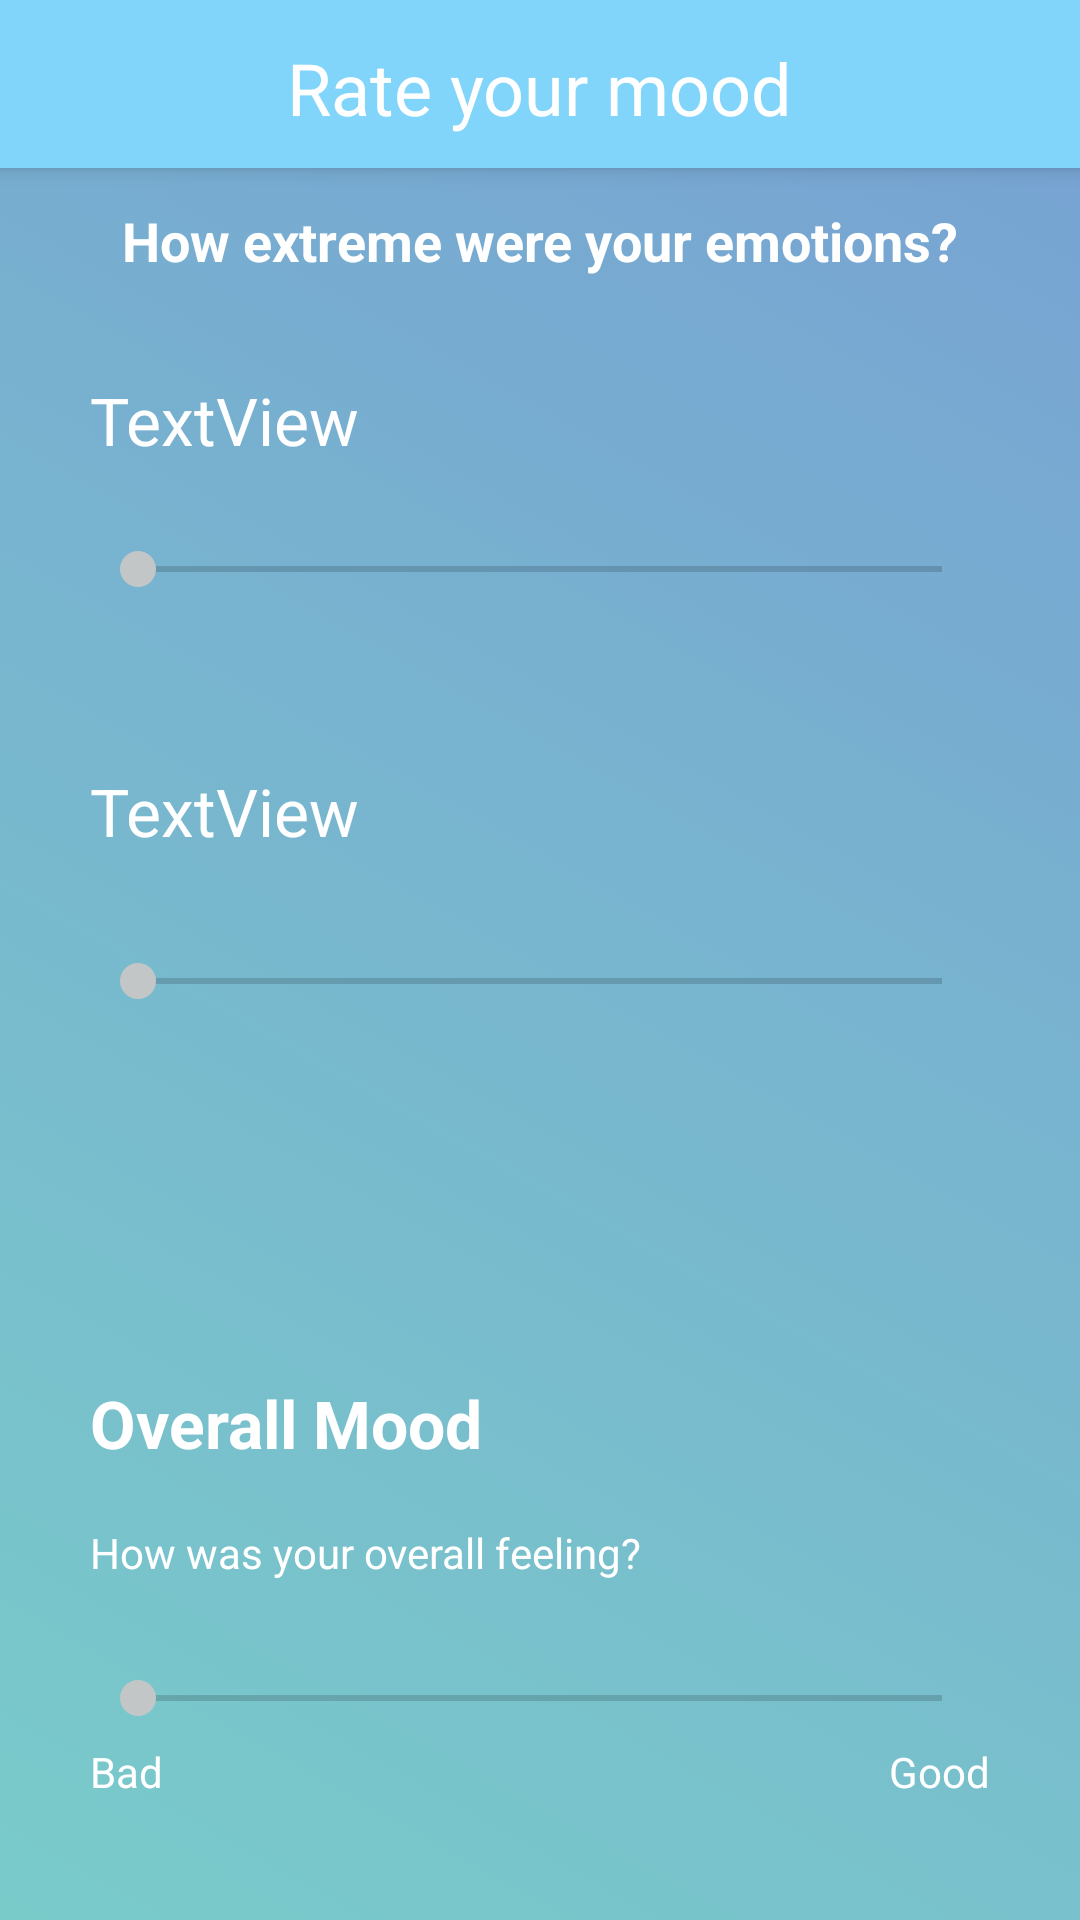

This screen was rendered from an Android layout file. Write that file and the resources it references.
<!-- AndroidManifest.xml: application theme AppTheme -->
<!-- res/layout/activity_rate.xml -->
<?xml version="1.0" encoding="utf-8"?>
<RelativeLayout xmlns:android="http://schemas.android.com/apk/res/android"
    xmlns:app="http://schemas.android.com/apk/res-auto"
    android:layout_width="match_parent"
    android:layout_height="match_parent"
    android:background="@drawable/gradient"
    android:orientation="vertical">

    <android.support.v7.widget.Toolbar
        android:id="@+id/toolbar"
        android:layout_width="match_parent"
        android:layout_height="?attr/actionBarSize"
        android:background="#81d4fa"
        android:elevation="4dp"
        android:theme="@style/ThemeOverlay.AppCompat.ActionBar"
        app:popupTheme="@style/ThemeOverlay.AppCompat.Light">

        <TextView
            android:id="@+id/textView3"
            android:layout_width="wrap_content"
            android:layout_height="wrap_content"
            android:layout_centerHorizontal="true"
            android:layout_marginTop="13dp"
            android:layout_gravity="center"
            android:textColor="#FFFFFF"
            android:text="Rate your mood"
            android:textAppearance="@style/TextAppearance.AppCompat.Headline" />

        <ImageView
            android:id="@+id/next"
            android:layout_width="wrap_content"
            android:layout_height="wrap_content"
            android:layout_alignBottom="@+id/toolbar"
            android:layout_marginBottom="11dp"
            android:layout_toEndOf="@+id/textView31"
            android:layout_gravity="right"
            app:srcCompat="@drawable/ic_arrow_forward_white_24dp" />

    </android.support.v7.widget.Toolbar>

    <TextView
        android:id="@+id/textView31"
        android:layout_width="wrap_content"
        android:layout_height="wrap_content"
        android:layout_below="@+id/toolbar"
        android:layout_centerHorizontal="true"
        android:layout_marginTop="12dp"
        android:textStyle="bold"
        android:text="How extreme were your emotions?"
        android:textAppearance="@android:style/TextAppearance.Material.Medium"
        android:textColor="#FFFFFF" />

    <SeekBar
        android:id="@+id/seekBarOverall"
        android:layout_width="300dp"
        android:layout_height="30dp"
        android:layout_above="@+id/moodBad"
        android:layout_centerHorizontal="true" />

    <TextView
        android:id="@+id/moodBad"
        android:layout_width="wrap_content"
        android:layout_height="20dp"
        android:layout_alignBaseline="@+id/moodGood"
        android:layout_alignBottom="@+id/moodGood"
        android:layout_alignStart="@+id/seekBarOverall"
        android:text="Bad"
        android:textColor="#FFFFFF"
        android:textAppearance="@style/TextAppearance.AppCompat.Body1" />

    <TextView
        android:id="@+id/moodGood"
        android:layout_width="wrap_content"
        android:layout_height="20dp"
        android:layout_alignEnd="@+id/seekBarOverall"
        android:layout_alignParentBottom="true"
        android:layout_marginBottom="39dp"
        android:text="Good"
        android:textColor="#FFFFFF"
        android:textAppearance="@style/TextAppearance.AppCompat.Body1" />

    <TextView
        android:id="@+id/overallMood"
        android:layout_width="wrap_content"
        android:layout_height="wrap_content"
        android:layout_above="@+id/seekBarOverall"
        android:layout_alignStart="@+id/seekBarOverall"
        android:layout_marginBottom="62dp"
        android:textColor="#FFFFFF"
        android:textStyle="bold"
        android:text="Overall Mood"
        android:textAppearance="@style/TextAppearance.AppCompat.Large" />

    <TextView
        android:id="@+id/textView30"
        android:layout_width="wrap_content"
        android:layout_height="wrap_content"
        android:layout_above="@+id/seekBarOverall"
        android:layout_alignStart="@+id/seekBarOverall"
        android:textColor="#FFFFFF"
        android:layout_marginBottom="24dp"
        android:text="How was your overall feeling?" />

    <TextView
        android:id="@+id/moodTwoVal"
        android:layout_width="wrap_content"
        android:layout_height="wrap_content"
        android:layout_below="@+id/seekbarMoodOne"
        android:textColor="#FFFFFF"
        android:layout_marginTop="14dp" />

    <SeekBar
        android:id="@+id/seekbarMoodOne"
        android:layout_width="300dp"
        android:layout_height="30dp"
        android:layout_alignStart="@+id/overallMood"
        android:layout_below="@+id/mood_one"
        android:layout_marginTop="20dp" />

    <TextView
        android:id="@+id/mood_one"
        android:layout_width="wrap_content"
        android:layout_height="wrap_content"
        android:layout_alignStart="@+id/seekbarMoodOne"
        android:layout_below="@+id/textView31"
        android:layout_marginTop="33dp"
        android:text="TextView"
        android:textAppearance="@style/TextAppearance.AppCompat.Large"
        android:textColor="#FFFFFF" />

    <TextView
        android:id="@+id/mood_two"
        android:layout_width="wrap_content"
        android:layout_height="wrap_content"
        android:layout_alignStart="@+id/seekbarMoodOne"
        android:layout_below="@+id/moodTwoVal"
        android:layout_marginTop="18dp"
        android:textColor="#FFFFFF"
        android:text="TextView"
        android:textAppearance="@style/TextAppearance.AppCompat.Large" />

    <SeekBar
        android:id="@+id/seekbarMoodTwo"
        android:layout_width="300dp"
        android:layout_height="30dp"
        android:layout_alignStart="@+id/mood_two"
        android:layout_below="@+id/mood_two"
        android:layout_marginTop="27dp" />

    <TextView
        android:id="@+id/moodOneValue"
        android:layout_width="wrap_content"
        android:layout_height="wrap_content"
        android:textColor="#FFFFFF"
        android:layout_alignBottom="@+id/moodTwoVal"
        android:layout_centerHorizontal="true" />

    <TextView
        android:id="@+id/moodTwoValue"
        android:layout_width="wrap_content"
        android:layout_height="wrap_content"
        android:textColor="#FFFFFF"
        android:layout_below="@+id/seekbarMoodTwo"
        android:layout_centerHorizontal="true"
        android:layout_marginTop="15dp" />

</RelativeLayout>
<!-- resources referenced by this layout -->
<resources>
  <!-- drawable gradient (drawable) -->
  <?xml version="1.0" encoding="utf-8"?>
  <selector xmlns:android="http://schemas.android.com/apk/res/android">
      <item>
          <shape>
              <gradient
                  android:angle="225"
                  android:endColor="#79CBCA"
                  android:startColor="#77A1D3" />
          </shape>
      </item>
  </selector>
  <style name="AppTheme" parent="Theme.AppCompat.Light.NoActionBar">
          
          <item name="colorPrimary">@color/colorAccent</item>
          <item name="colorPrimaryDark">@color/colorPrimaryDark</item>
          <item name="colorAccent">@color/colorPrimary</item>
      </style>
  <color name="colorAccent">#8ec3ff</color>
  <color name="colorPrimaryDark">#808a8f</color>
  <color name="colorPrimary">#c3c6c7</color>
</resources>
